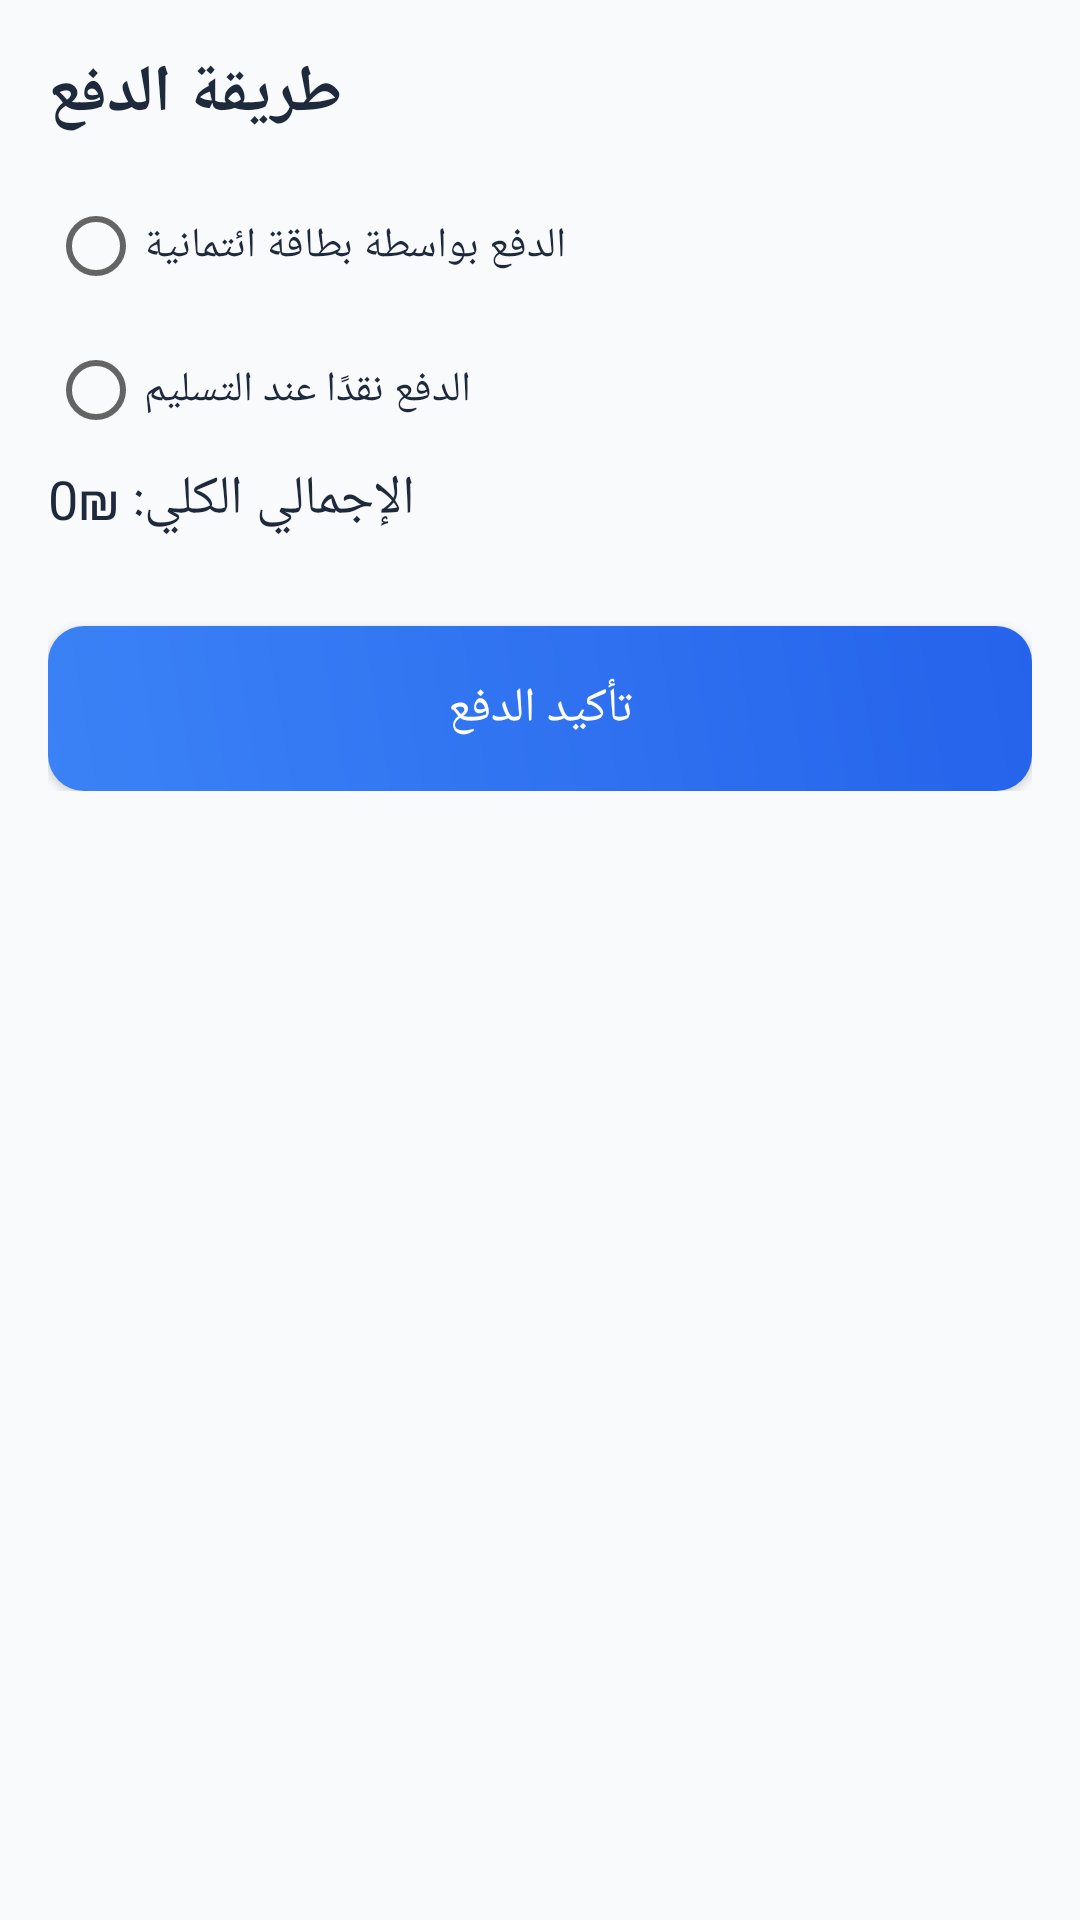

Android layout source for this screen:
<!-- AndroidManifest.xml: application theme AppTheme -->
<!-- res/layout/fragment_payment.xml -->
<ScrollView xmlns:android="http://schemas.android.com/apk/res/android"
    android:padding="16dp"
    android:background="#F9FAFB"
    android:layout_width="match_parent"
    android:layout_height="match_parent">

    <LinearLayout
        android:orientation="vertical"
        android:layout_width="match_parent"
        android:layout_height="wrap_content">

        <TextView
            android:text="طريقة الدفع"
            android:layout_width="wrap_content"
            android:layout_height="wrap_content"
            android:textSize="22sp"
            android:textStyle="bold"
            android:textColor="#1E293B"
            android:layout_marginBottom="12dp"/>

        <RadioGroup
            android:id="@+id/paymentMethods"
            android:layout_width="match_parent"
            android:layout_height="wrap_content">

            <RadioButton
                android:id="@+id/cardPayment"
                android:layout_width="wrap_content"
                android:layout_height="wrap_content"
                android:minHeight="48dp"
                android:text="الدفع بواسطة بطاقة ائتمانية"
                android:textColor="#1E293B"/>

            <RadioButton
                android:id="@+id/cashPayment"
                android:layout_width="wrap_content"
                android:layout_height="wrap_content"
                android:minHeight="48dp"
                android:text="الدفع نقدًا عند التسليم"
                android:textColor="#1E293B"/>
        </RadioGroup>

        <TextView
            android:id="@+id/totalAmountText"
            android:layout_width="wrap_content"
            android:layout_height="wrap_content"
            android:text="الإجمالي الكلي: ₪0"
            android:textSize="18sp"
            android:textColor="#1E293B"
            android:layout_marginBottom="10dp"/>

        <LinearLayout
            android:id="@+id/cardDetailsLayout"
            android:orientation="vertical"
            android:visibility="gone"
            android:layout_marginTop="10dp"
            android:layout_width="match_parent"
            android:layout_height="wrap_content">

            <EditText
                android:hint="رقم البطاقة"
                android:inputType="number"
                android:layout_width="match_parent"
                android:layout_height="50dp"
                android:padding="12dp"
                android:background="@drawable/edittext_bg"
                android:textColor="#1E293B"
                android:textColorHint="#6B7280"/>

            <EditText
                android:hint="تاريخ الانتهاء (MM/YY)"
                android:layout_marginTop="8dp"
                android:layout_width="match_parent"
                android:layout_height="50dp"
                android:padding="12dp"
                android:background="@drawable/edittext_bg"
                android:textColor="#1E293B"
                android:textColorHint="#6B7280"/>

            <EditText
                android:hint="CVV"
                android:inputType="numberPassword"
                android:layout_marginTop="8dp"
                android:layout_width="match_parent"
                android:layout_height="50dp"
                android:padding="12dp"
                android:background="@drawable/edittext_bg"
                android:textColor="#1E293B"
                android:textColorHint="#6B7280"/>
        </LinearLayout>

        <Button
            android:id="@+id/payButton"
            android:text="تأكيد الدفع"
            android:textColor="#FFFFFF"
            android:background="@drawable/button_gradient_bg"
            android:layout_marginTop="20dp"
            android:layout_width="match_parent"
            android:layout_height="55dp"
            android:textSize="16sp"/>
    </LinearLayout>
</ScrollView>
<!-- resources referenced by this layout -->
<resources>
  <!-- drawable button_gradient_bg (drawable) -->
  <shape xmlns:android="http://schemas.android.com/apk/res/android">
      <gradient
          android:startColor="#3B82F6"
          android:endColor="#2563EB"
          android:angle="45"/>
      <corners android:radius="12dp"/>
  </shape>
  <!-- drawable edittext_bg (drawable) -->
  <shape xmlns:android="http://schemas.android.com/apk/res/android"
      android:shape="rectangle">
      <solid android:color="#FFFFFF"/>
      <corners android:radius="12dp"/>
      <stroke android:width="1dp" android:color="#E5E7EB"/>
  </shape>
  <style name="AppTheme" parent="Theme.AppCompat.Light.NoActionBar">
          
      </style>
</resources>
